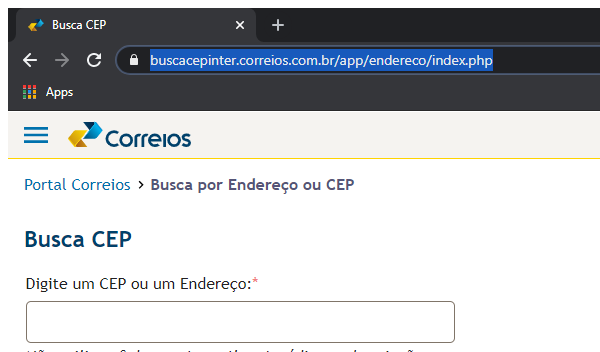
Task: Robotic Enterprise Framework
Workflow: WEB

Step 1: Ações do navegador (chrome.exe)

Step 2: type [CEP] into the text box (no picture)

Step 3: click on the button 'btn_pesquisar' (no picture)

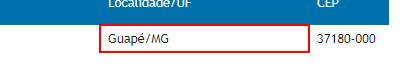
Step 4 [then]: get-text from the table cell
